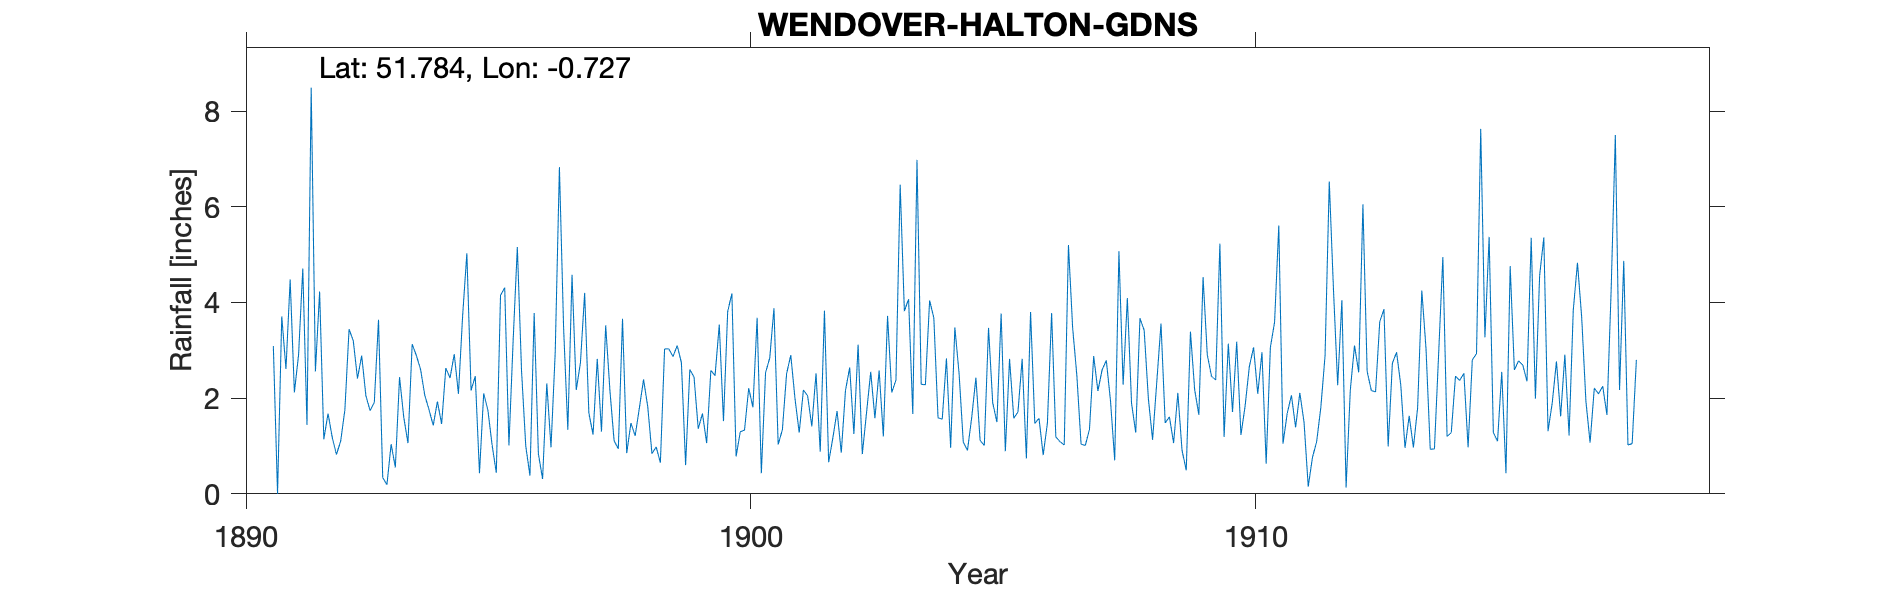

The table this chart was drawn from, first rows:
WENDOVER-HALTON-GDNS, , , , , , , , , , , , , , , , , , , , , , , 
Grid ref, SP879102, Long, -0.7272, Lat, 51.78, Elevation, 400, ft, , , , , , , , , , , , , , , 
Station no, RR2369, , , , , , , , , , , , , , , , , , , , , , 
, 1890, 1891, 1892, 1893, 1894, 1895, 1896, 1897, 1898, 1899, 1900, 1901, 1902, 1903, 1904, 1905, 1906, 1907, 1908, 1909, 1910, 1911, 1912
January, , 3.09, 1.14, 1.91, 2.06, 2.46, 1, 2.17, 0.85, 3.1, 3.81, 1.03, 0.66, 2.58, 4.04, 1.12, 3.8, 1.04, 1.89, 0.91, 1.71, 1.05, 4.27
February, , 0, 1.68, 3.64, 1.76, 0.43, 0.38, 2.74, 1.48, 2.74, 4.19, 1.34, 1.17, 1.2, 3.68, 1.01, 1.47, 1.01, 1.28, 0.49, 3.18, 1.68, 2.27
March, , 3.71, 1.18, 0.34, 1.43, 2.1, 3.78, 4.2, 1.21, 0.6, 0.78, 2.51, 1.73, 3.72, 1.59, 3.47, 1.58, 1.35, 3.67, 3.39, 1.23, 2.06, 4.05
April, , 2.61, 0.82, 0.19, 1.93, 1.75, 0.84, 1.69, 1.79, 2.6, 1.3, 2.9, 0.86, 2.12, 1.56, 1.9, 0.81, 2.88, 3.42, 2.18, 1.84, 1.39, 0.13
May, , 4.48, 1.1, 1.04, 1.46, 1.02, 0.31, 1.24, 2.39, 2.44, 1.33, 1.99, 2.16, 2.38, 2.83, 1.5, 1.48, 2.15, 1.99, 1.65, 2.66, 2.11, 2.17
June, , 2.12, 1.75, 0.55, 2.63, 0.44, 2.31, 2.82, 1.82, 1.36, 2.21, 1.28, 2.64, 6.46, 0.96, 3.77, 3.78, 2.59, 1.13, 4.53, 3.06, 1.5, 3.1
July, , 2.91, 3.44, 2.44, 2.42, 4.15, 0.97, 1.3, 0.84, 1.68, 1.81, 2.17, 1.25, 3.82, 3.48, 0.89, 1.19, 2.79, 2.34, 2.91, 2.09, 0.15, 2.54
August, , 4.71, 3.2, 1.6, 2.92, 4.31, 2.95, 3.52, 0.98, 1.06, 3.68, 2.05, 3.12, 4.07, 2.52, 2.82, 1.09, 1.94, 3.56, 2.46, 2.96, 0.76, 6.05
September, , 1.44, 2.41, 1.06, 2.09, 1.01, 6.83, 2.17, 0.65, 2.58, 0.43, 1.41, 0.83, 1.67, 1.08, 1.58, 1.02, 0.7, 1.48, 2.38, 0.63, 1.09, 2.56
October, , 8.49, 2.89, 3.13, 3.73, 3.2, 3.46, 1.11, 3.03, 2.47, 2.53, 2.52, 1.69, 6.98, 0.91, 1.71, 5.2, 5.07, 1.61, 5.23, 3.06, 1.81, 2.16
November, , 2.56, 2.05, 2.89, 5.03, 5.16, 1.34, 0.94, 3.03, 3.54, 2.84, 0.88, 2.55, 2.29, 1.59, 2.82, 3.47, 2.28, 1.06, 1.19, 3.59, 2.89, 2.13
December, , 4.23, 1.74, 2.6, 2.16, 2.57, 4.58, 3.66, 2.87, 1.52, 3.88, 3.83, 1.58, 2.28, 2.43, 0.74, 2.47, 4.09, 2.11, 3.14, 5.61, 6.53, 3.6
Total, , 40.35, 23.4, 21.39, 29.62, 28.6, 28.75, 27.56, 20.94, 25.69, 28.79, 23.91, 20.24, 39.57, 26.67, 23.33, 27.36, 27.89, 25.54, 30.46, 31.62, 23.02, 35.03
